Image classification data set "dataset" (MasieroGiacomo/Project on GitHub). Class labels (2): human, not human.

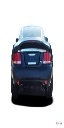
Label: not human

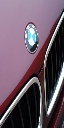
Label: not human

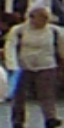
Label: human

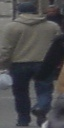
Label: human

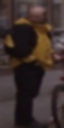
Label: human

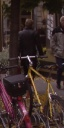
Label: not human
